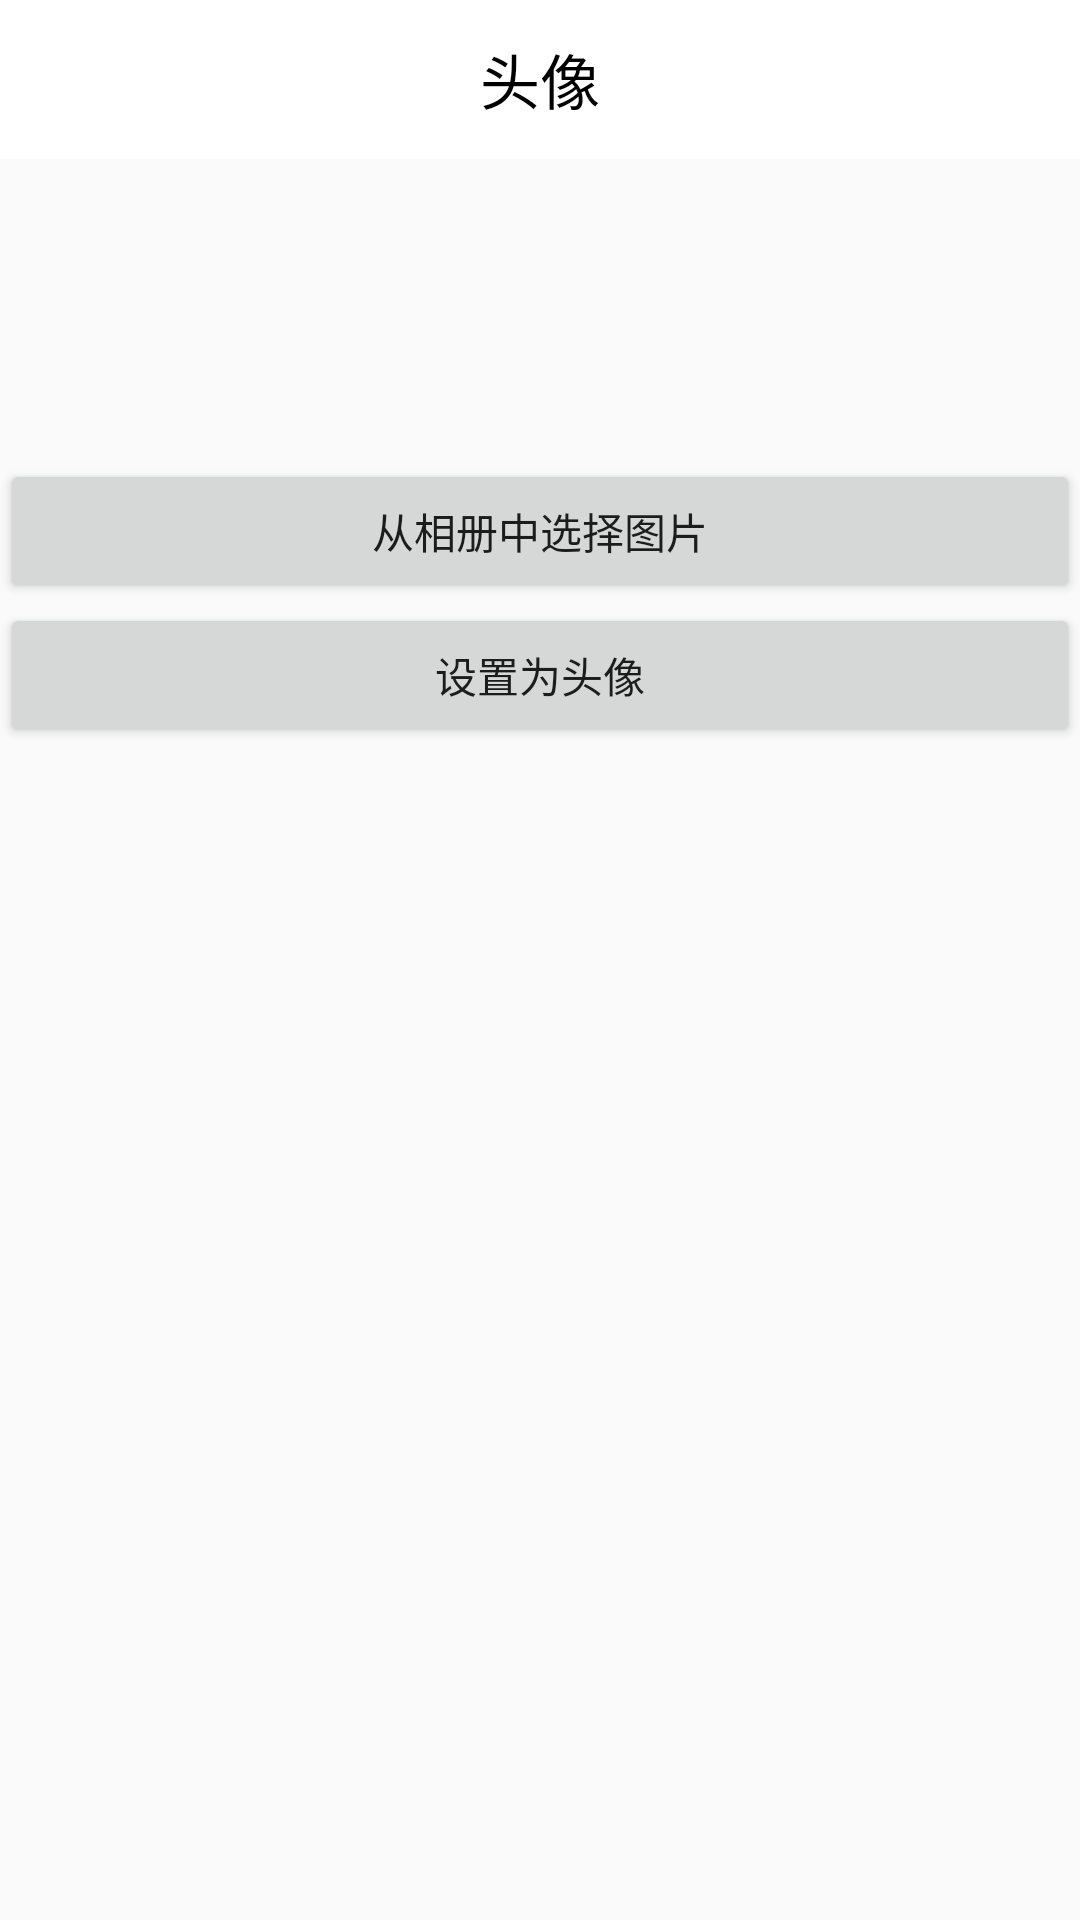

Reconstruct the res/layout file that produces this screen, plus the resources it refers to.
<!-- AndroidManifest.xml: application theme AppTheme -->
<!-- res/layout/activity_add.xml -->
<?xml version="1.0" encoding="utf-8"?>
<LinearLayout xmlns:android="http://schemas.android.com/apk/res/android"
    xmlns:tools="http://schemas.android.com/tools"
    android:orientation="vertical"
    android:layout_width="match_parent"
    android:layout_height="match_parent">
    <RelativeLayout
        android:id="@+id/layout_titlebar"
        android:layout_width="match_parent"
        android:layout_height="53dp"
        android:background="#ffff">


        <TextView
            android:id="@+id/text_title"
            android:layout_width="98dp"
            android:layout_height="wrap_content"
            android:layout_centerInParent="true"
            android:ellipsize="marquee"
            android:gravity="center_horizontal|center"
            android:singleLine="true"

            android:text="头像"
            android:textColor="#000"
            android:textSize="20dp" />


    </RelativeLayout>

    <ImageView
        android:id="@+id/picture"
        android:layout_width="100dp"
        android:layout_height="100dp"

        android:layout_gravity="center" />
    <Button
        android:id="@+id/select_photo"
        android:layout_width="match_parent"
        android:layout_height="wrap_content"
        android:text="从相册中选择图片"/>

    <Button
        android:id="@+id/goods_add"
        android:layout_width="match_parent"
        android:layout_height="wrap_content"
        android:text="设置为头像" />
</LinearLayout>
<!-- resources referenced by this layout -->
<resources>
  <style name="AppTheme" parent="Theme.AppCompat.Light.NoActionBar">
          
          <item name="colorPrimary">@color/colorPrimary</item>
          <item name="colorPrimaryDark">@color/colorPrimaryDark</item>
          <item name="colorAccent">@color/colorAccent</item>
          <item name="colorControlActivated">@color/radiobutton_bg_normal</item>
  
      </style>
  <color name="colorPrimary">#3F51B5</color>
  <color name="colorPrimaryDark">#303F9F</color>
  <color name="colorAccent">#FF4081</color>
  <color name="radiobutton_bg_normal">#000</color>
</resources>
